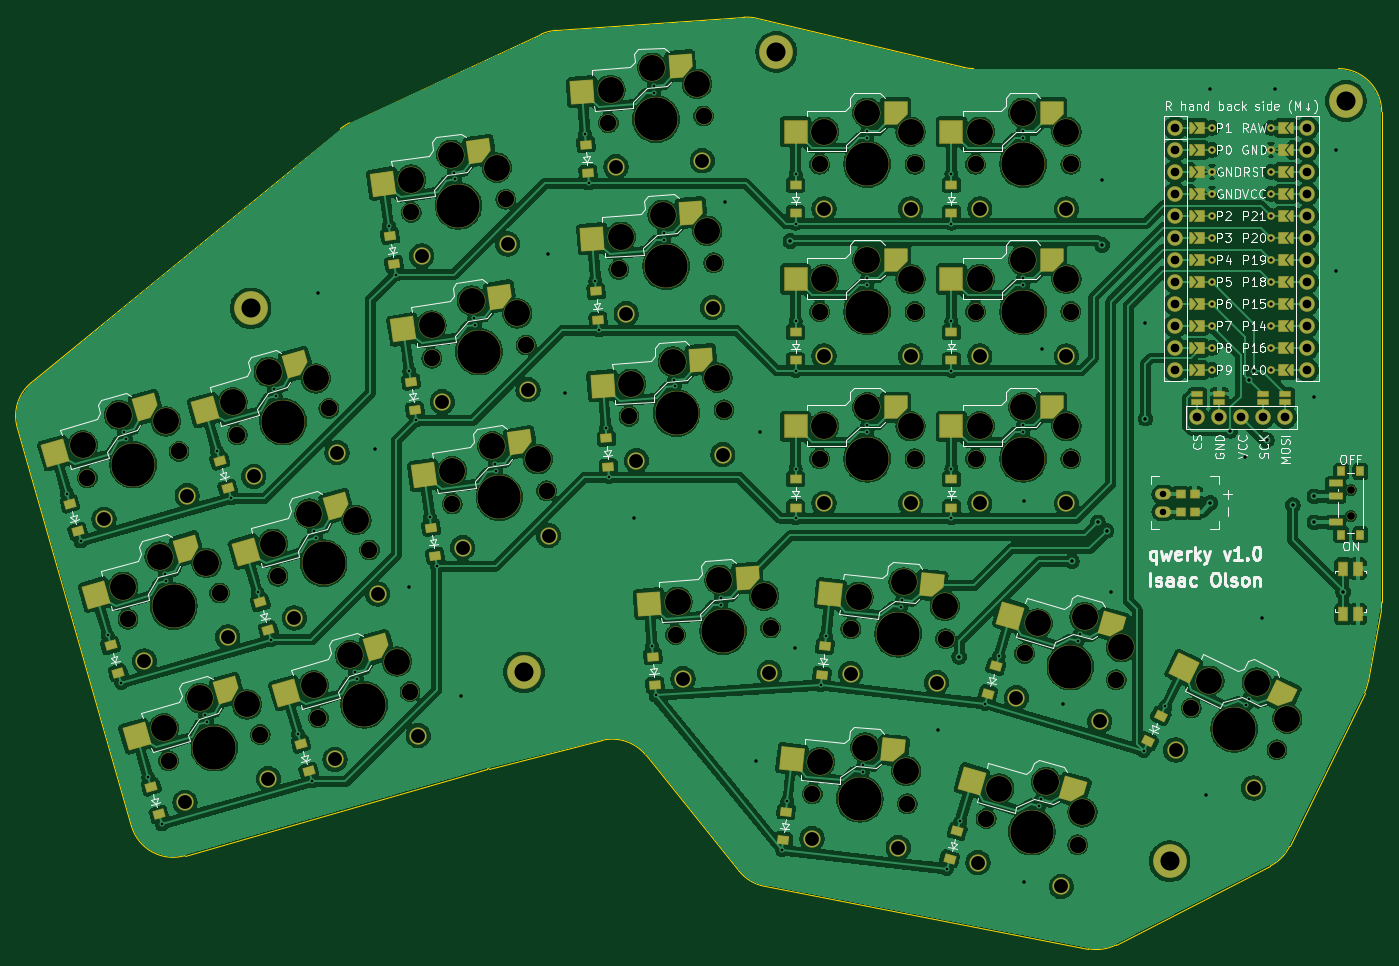
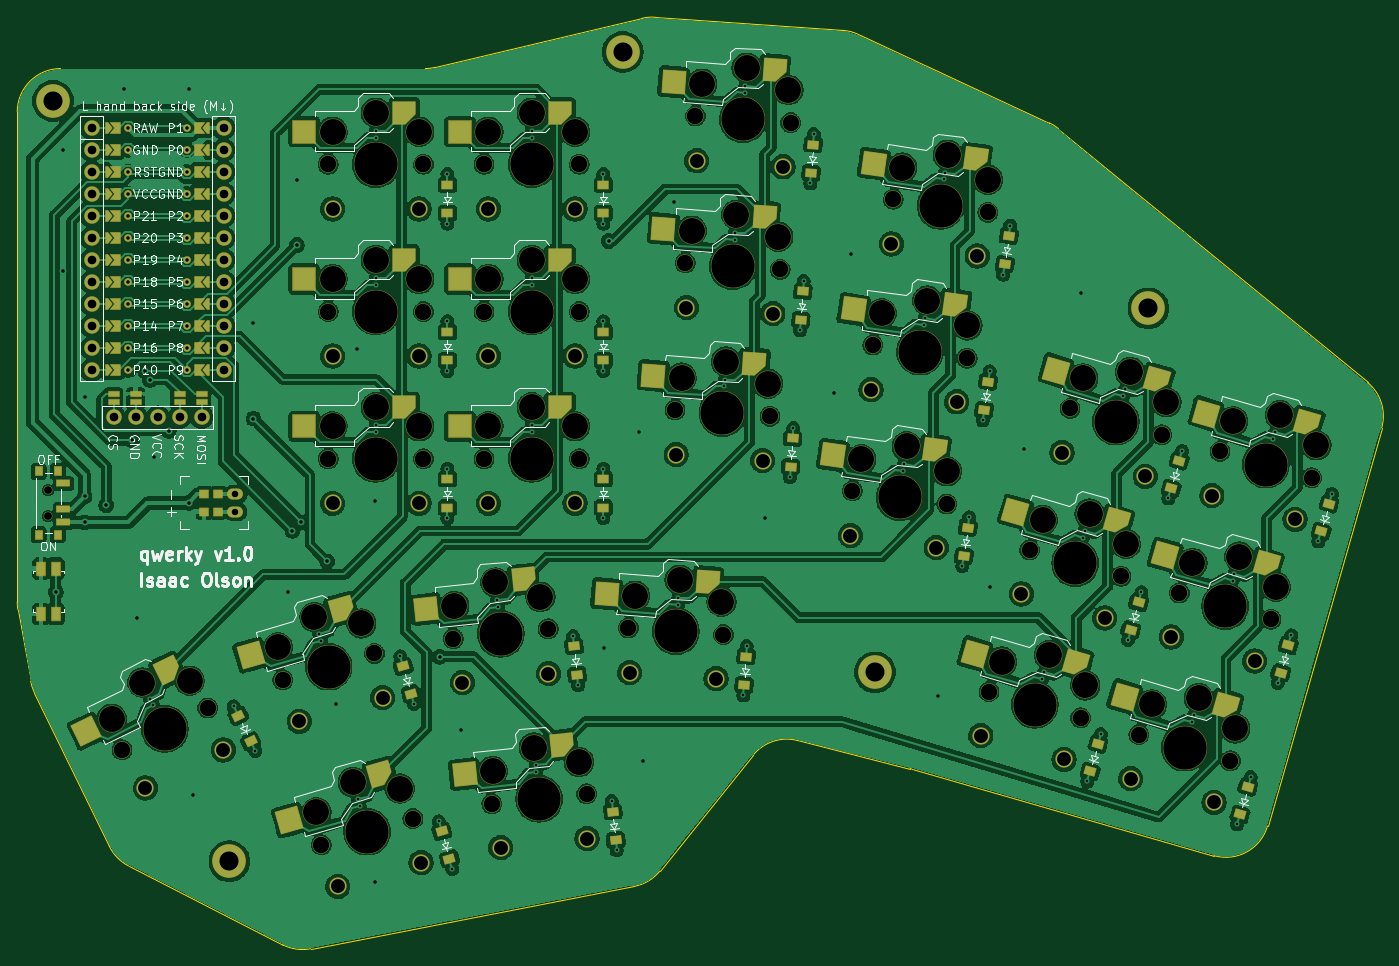
Circuit board: 11 layer files. Board 157.5 x 107.6 mm.
- bottom_copper: board-B_Cu.gbr (643879 bytes)
- bottom_mask: board-B_Mask.gbr (18063 bytes)
- paste: board-B_Paste.gbr (9595 bytes)
- bottom_silk: board-B_Silkscreen.gbr (90911 bytes)
- outline: board-Edge_Cuts.gbr (2383 bytes)
- top_copper: board-F_Cu.gbr (653458 bytes)
- top_mask: board-F_Mask.gbr (18068 bytes)
- paste: board-F_Paste.gbr (9589 bytes)
- top_silk: board-F_Silkscreen.gbr (91360 bytes)
- drill: board-NPTH.drl (3118 bytes)
- drill: board-PTH.drl (4898 bytes)

=== bottom_copper: board-B_Cu.gbr (643879 bytes, source omitted) ===
=== bottom_mask: board-B_Mask.gbr (18063 bytes, source omitted) ===
=== paste: board-B_Paste.gbr (9595 bytes, source omitted) ===
=== bottom_silk: board-B_Silkscreen.gbr (90911 bytes, source omitted) ===
=== outline: board-Edge_Cuts.gbr ===
%TF.GenerationSoftware,KiCad,Pcbnew,9.0.7-9.0.7~ubuntu24.04.1*%
%TF.CreationDate,2026-03-11T21:20:09-04:00*%
%TF.ProjectId,board,626f6172-642e-46b6-9963-61645f706362,v1.0.0*%
%TF.SameCoordinates,Original*%
%TF.FileFunction,Profile,NP*%
%FSLAX46Y46*%
G04 Gerber Fmt 4.6, Leading zero omitted, Abs format (unit mm)*
G04 Created by KiCad (PCBNEW 9.0.7-9.0.7~ubuntu24.04.1) date 2026-03-11 21:20:09*
%MOMM*%
%LPD*%
G01*
G04 APERTURE LIST*
%TA.AperFunction,Profile*%
%ADD10C,0.150000*%
%TD*%
G04 APERTURE END LIST*
D10*
X127241238Y-113077839D02*
G75*
G02*
X128874527Y-107835460I4806312J1378189D01*
G01*
X271923171Y-163654997D02*
X254118669Y-172762532D01*
X250895085Y-173220701D02*
X213521932Y-166015286D01*
X165634098Y-77857923D02*
X187705887Y-67631974D01*
X140420844Y-159040590D02*
X127241237Y-113077839D01*
X189458997Y-67180898D02*
X211122473Y-65666040D01*
X194723741Y-149167099D02*
X181680807Y-152414216D01*
X284776685Y-76595901D02*
X284776685Y-133201942D01*
X283219313Y-142346555D02*
G75*
G02*
X282791513Y-143657441I-4921813J880955D01*
G01*
X187705888Y-67631974D02*
G75*
G02*
X189458996Y-67180890I2101912J-4536726D01*
G01*
X282791507Y-143657438D02*
X274140108Y-161395435D01*
X194723741Y-149167100D02*
G75*
G02*
X199827300Y-150884610I1207959J-4851900D01*
G01*
X210572873Y-164240060D02*
X199827262Y-150884639D01*
X254118669Y-172762532D02*
G75*
G02*
X250895081Y-173220722I-2277069J4451432D01*
G01*
X146605340Y-162468713D02*
G75*
G02*
X140420897Y-159040576I-1378140J4806313D01*
G01*
X279776685Y-71595901D02*
G75*
G02*
X284776699Y-76595901I15J-4999999D01*
G01*
X284776685Y-133201942D02*
G75*
G02*
X284698454Y-134082913I-4999985J42D01*
G01*
X212626586Y-65789170D02*
X236506944Y-71460591D01*
X237662274Y-71595901D02*
G75*
G02*
X236506945Y-71460586I26J5000001D01*
G01*
X211122473Y-65666040D02*
G75*
G02*
X212626589Y-65789156I348827J-4987860D01*
G01*
X213521932Y-166015285D02*
G75*
G02*
X210572881Y-164240053I946568J4909585D01*
G01*
X284698462Y-134082914D02*
X283219314Y-142346555D01*
X128874529Y-107835461D02*
X164562973Y-78530477D01*
X181510530Y-152459809D02*
G75*
G02*
X181680807Y-152414215I1377870J-4805091D01*
G01*
X181510530Y-152459810D02*
X146605340Y-162468712D01*
X274140108Y-161395435D02*
G75*
G02*
X271923183Y-163655020I-4494008J2191835D01*
G01*
X164562973Y-78530477D02*
G75*
G02*
X165634093Y-77857912I3173027J-3864123D01*
G01*
X237662274Y-71595901D02*
X279776685Y-71595901D01*
M02*

=== top_copper: board-F_Cu.gbr (653458 bytes, source omitted) ===
=== top_mask: board-F_Mask.gbr (18068 bytes, source omitted) ===
=== paste: board-F_Paste.gbr (9589 bytes, source omitted) ===
=== top_silk: board-F_Silkscreen.gbr (91360 bytes, source omitted) ===
=== drill: board-NPTH.drl ===
M48
; DRILL file {KiCad 9.0.7-9.0.7~ubuntu24.04.1} date 2026-03-11T21:20:44-0400
; FORMAT={-:-/ absolute / metric / decimal}
; #@! TF.CreationDate,2026-03-11T21:20:44-04:00
; #@! TF.GenerationSoftware,Kicad,Pcbnew,9.0.7-9.0.7~ubuntu24.04.1
; #@! TF.FileFunction,NonPlated,1,2,NPTH
FMAT,2
METRIC
; #@! TA.AperFunction,NonPlated,NPTH,ComponentDrill
T1C0.900
; #@! TA.AperFunction,NonPlated,NPTH,ComponentDrill
T2C1.900
; #@! TA.AperFunction,NonPlated,NPTH,ComponentDrill
T3C3.000
; #@! TA.AperFunction,NonPlated,NPTH,ComponentDrill
T4C5.000
%
G90
G05
T1
X281.202Y-120.246
X281.202Y-123.246
T2
X135.341Y-118.833
X140.027Y-135.175
X144.713Y-151.516
X145.915Y-115.801
X150.601Y-132.143
X152.644Y-113.872
X155.287Y-148.484
X157.33Y-130.213
X162.016Y-146.555
X163.218Y-110.84
X167.904Y-127.181
X172.59Y-143.523
X172.733Y-88.206
X175.099Y-105.04
X177.465Y-121.875
X183.626Y-86.675
X185.992Y-103.509
X188.358Y-120.344
X195.497Y-77.836
X196.682Y-94.794
X197.868Y-111.753
X203.238Y-136.94
X206.47Y-77.068
X207.656Y-94.027
X208.842Y-110.986
X214.212Y-136.172
X219.043Y-155.327
X219.877Y-82.646
X219.877Y-99.646
X219.877Y-116.646
X223.485Y-136.271
X229.983Y-156.477
X230.877Y-82.646
X230.877Y-99.646
X230.877Y-116.646
X234.424Y-137.42
X237.877Y-82.646
X237.877Y-99.646
X237.877Y-116.646
X239.098Y-158.184
X243.539Y-139.128
X248.877Y-82.646
X248.877Y-99.646
X248.877Y-116.646
X249.672Y-161.216
X254.113Y-142.16
X262.793Y-145.423
X272.68Y-150.246
T3
X134.788Y-115.091
X138.988Y-111.598
X139.474Y-131.432
X143.674Y-127.939
X144.16Y-147.773
X144.401Y-112.334
X148.36Y-144.28
X149.087Y-128.676
X152.091Y-110.129
X153.773Y-145.017
X156.291Y-106.636
X156.777Y-126.471
X160.977Y-122.978
X161.463Y-142.812
X161.704Y-107.373
X165.663Y-139.319
X166.39Y-123.714
X171.075Y-140.056
X172.706Y-84.422
X175.072Y-101.257
X177.352Y-81.548
X177.438Y-118.092
X179.718Y-98.383
X182.083Y-115.217
X182.609Y-83.031
X184.975Y-99.865
X187.341Y-116.7
X195.734Y-74.06
X196.92Y-91.019
X198.106Y-107.977
X200.568Y-71.517
X201.754Y-88.475
X202.94Y-105.434
X203.476Y-133.164
X205.709Y-73.362
X206.895Y-90.321
X208.081Y-107.28
X208.31Y-130.62
X213.451Y-132.466
X219.932Y-151.65
X220.377Y-78.896
X220.377Y-95.896
X220.377Y-112.896
X224.374Y-132.593
X225.135Y-149.984
X225.377Y-76.696
X225.377Y-93.696
X225.377Y-110.696
X229.576Y-130.928
X229.878Y-152.695
X230.377Y-78.896
X230.377Y-95.896
X230.377Y-112.896
X234.319Y-133.639
X238.377Y-78.896
X238.377Y-95.896
X238.377Y-112.896
X240.612Y-154.717
X243.377Y-76.696
X243.377Y-93.696
X243.377Y-110.696
X245.054Y-135.661
X246.025Y-153.98
X248.377Y-78.896
X248.377Y-95.896
X248.377Y-112.896
X250.225Y-157.473
X250.466Y-134.924
X254.666Y-138.417
X264.887Y-142.272
X270.345Y-142.487
X273.875Y-146.656
T4
X140.628Y-117.317
X145.314Y-133.659
X150.0Y-150.0
X157.931Y-112.356
X162.617Y-128.697
X167.303Y-145.039
X178.18Y-87.44
X180.546Y-104.275
X182.912Y-121.109
X200.983Y-77.452
X202.169Y-94.411
X203.355Y-111.369
X208.725Y-136.556
X224.513Y-155.902
X225.377Y-82.646
X225.377Y-99.646
X225.377Y-116.646
X228.954Y-136.846
X243.377Y-82.646
X243.377Y-99.646
X243.377Y-116.646
X244.385Y-159.7
X248.826Y-140.644
X267.737Y-147.835
M30

=== drill: board-PTH.drl ===
M48
; DRILL file {KiCad 9.0.7-9.0.7~ubuntu24.04.1} date 2026-03-11T21:20:44-0400
; FORMAT={-:-/ absolute / metric / decimal}
; #@! TF.CreationDate,2026-03-11T21:20:44-04:00
; #@! TF.GenerationSoftware,Kicad,Pcbnew,9.0.7-9.0.7~ubuntu24.04.1
; #@! TF.FileFunction,Plated,1,2,PTH
FMAT,2
METRIC
; #@! TA.AperFunction,Plated,PTH,ViaDrill
T1C0.300
; #@! TA.AperFunction,Plated,PTH,ViaDrill
T2C0.400
; #@! TA.AperFunction,Plated,PTH,ComponentDrill
T3C0.400
; #@! TA.AperFunction,Plated,PTH,ComponentDrill
T4C0.750
; #@! TA.AperFunction,Plated,PTH,ComponentDrill
T5C1.000
; #@! TA.AperFunction,Plated,PTH,ComponentDrill
T6C1.600
; #@! TA.AperFunction,Plated,PTH,ComponentDrill
T7C2.200
%
G90
G05
T1
X132.991Y-120.703
X134.562Y-126.183
X137.677Y-137.045
X139.248Y-142.524
X139.56Y-113.592
X139.781Y-114.361
X142.363Y-153.386
X143.934Y-158.866
X144.246Y-129.934
X144.467Y-130.703
X148.932Y-146.275
X149.152Y-147.044
X150.294Y-115.742
X151.865Y-121.221
X154.979Y-132.083
X156.551Y-137.563
X156.863Y-108.631
X157.083Y-109.4
X159.665Y-148.425
X161.236Y-153.904
X161.549Y-124.972
X161.769Y-125.741
X166.235Y-141.314
X166.455Y-142.083
X170.145Y-89.731
X170.939Y-95.375
X172.511Y-106.565
X173.304Y-112.21
X174.877Y-123.4
X175.67Y-129.044
X177.64Y-83.603
X177.752Y-84.395
X180.006Y-100.437
X180.118Y-101.23
X182.372Y-117.272
X182.484Y-118.064
X192.809Y-79.176
X193.206Y-84.863
X193.994Y-96.135
X194.392Y-101.821
X195.18Y-113.094
X195.578Y-118.78
X200.55Y-138.28
X200.713Y-73.586
X200.769Y-74.385
X200.948Y-143.967
X201.899Y-90.545
X201.955Y-91.343
X203.085Y-107.504
X203.14Y-108.302
X208.455Y-132.69
X208.51Y-133.488
X215.567Y-161.849
X216.163Y-156.181
X217.102Y-83.796
X217.102Y-89.496
X217.102Y-100.796
X217.102Y-106.496
X217.102Y-117.796
X217.102Y-123.496
X220.009Y-142.793
X220.605Y-137.124
X224.834Y-152.844
X224.918Y-152.048
X225.377Y-78.771
X225.377Y-79.571
X225.377Y-95.771
X225.377Y-96.571
X225.377Y-112.771
X225.377Y-113.571
X229.276Y-133.787
X229.36Y-132.992
X234.542Y-164.004
X235.102Y-83.796
X235.102Y-89.496
X235.102Y-100.796
X235.102Y-106.496
X235.102Y-117.796
X235.102Y-123.496
X236.113Y-158.524
X238.984Y-144.947
X240.555Y-139.468
X243.377Y-78.771
X243.377Y-79.571
X243.377Y-95.771
X243.377Y-96.571
X243.377Y-112.771
X243.377Y-113.571
X245.232Y-156.744
X245.453Y-155.975
X249.674Y-137.688
X249.894Y-136.919
X257.296Y-150.364
X259.795Y-145.241
X269.085Y-145.071
X269.435Y-144.352
T2
X162.0Y-97.5
X168.5Y-115.5
X172.5Y-131.5
X178.5Y-144.0
X188.5Y-93.0
X190.5Y-109.0
X198.5Y-123.5
X209.0Y-87.0
X212.5Y-151.5
X213.0Y-113.5
X216.5Y-91.5
X217.0Y-138.5
X233.5Y-148.0
X236.0Y-139.5
X243.5Y-121.5
X243.5Y-165.5
X245.5Y-104.0
X248.0Y-145.0
X249.0Y-128.5
X252.0Y-124.0
X252.5Y-84.5
X252.5Y-91.972
X253.0Y-124.951
X253.5Y-132.0
X257.5Y-101.0
X257.5Y-112.0
X264.5Y-155.5
X265.0Y-74.0
X265.0Y-121.746
X267.273Y-113.408
X269.0Y-116.5
X269.463Y-107.537
X270.0Y-106.5
X271.0Y-135.0
X271.5Y-114.5
X272.5Y-74.0
X274.5Y-122.0
X277.0Y-109.5
X277.0Y-121.0
X277.0Y-124.0
X279.5Y-81.0
X279.5Y-95.0
X280.325Y-132.006
T3
X265.177Y-78.446
X265.177Y-80.986
X265.177Y-83.526
X265.177Y-86.066
X265.177Y-88.606
X265.177Y-91.146
X265.177Y-93.686
X265.177Y-96.226
X265.177Y-98.766
X265.177Y-101.306
X265.177Y-103.846
X265.177Y-106.386
X271.977Y-78.446
X271.977Y-80.986
X271.977Y-83.526
X271.977Y-86.066
X271.977Y-88.606
X271.977Y-91.146
X271.977Y-93.686
X271.977Y-96.226
X271.977Y-98.766
X271.977Y-101.306
X271.977Y-103.846
X271.977Y-106.386
T4
X259.577Y-120.746
X259.577Y-122.746
T5
X260.957Y-78.446
X260.957Y-80.986
X260.957Y-83.526
X260.957Y-86.066
X260.957Y-88.606
X260.957Y-91.146
X260.957Y-93.686
X260.957Y-96.226
X260.957Y-98.766
X260.957Y-101.306
X260.957Y-103.846
X260.957Y-106.386
X263.497Y-111.841
X266.037Y-111.841
X268.577Y-111.841
X271.117Y-111.841
X273.657Y-111.841
X276.197Y-78.446
X276.197Y-80.986
X276.197Y-83.526
X276.197Y-86.066
X276.197Y-88.606
X276.197Y-91.146
X276.197Y-93.686
X276.197Y-96.226
X276.197Y-98.766
X276.197Y-101.306
X276.197Y-103.846
X276.197Y-106.386
T6
X137.242Y-123.646
X141.927Y-139.987
X146.613Y-156.329
X146.854Y-120.889
X151.54Y-137.231
X154.544Y-118.684
X156.226Y-153.572
X159.23Y-135.026
X163.916Y-151.367
X164.157Y-115.928
X168.843Y-132.269
X173.529Y-148.611
X173.945Y-93.236
X176.311Y-110.07
X178.677Y-126.905
X183.848Y-91.844
X186.214Y-108.679
X188.58Y-125.513
X196.355Y-82.938
X197.541Y-99.897
X198.726Y-116.855
X204.096Y-142.042
X206.33Y-82.241
X207.516Y-99.199
X208.702Y-116.158
X214.072Y-141.345
X219.002Y-160.501
X220.377Y-87.796
X220.377Y-104.796
X220.377Y-121.796
X223.444Y-141.445
X228.947Y-161.546
X230.377Y-87.796
X230.377Y-104.796
X230.377Y-121.796
X233.389Y-142.49
X238.159Y-163.272
X238.377Y-87.796
X238.377Y-104.796
X238.377Y-121.796
X242.6Y-144.216
X247.772Y-166.028
X248.377Y-87.796
X248.377Y-104.796
X248.377Y-121.796
X252.213Y-146.972
X260.985Y-150.271
X269.973Y-154.655
T7
X154.182Y-99.282
X185.751Y-141.311
X214.874Y-69.664
X260.284Y-163.114
X280.637Y-75.336
M30
